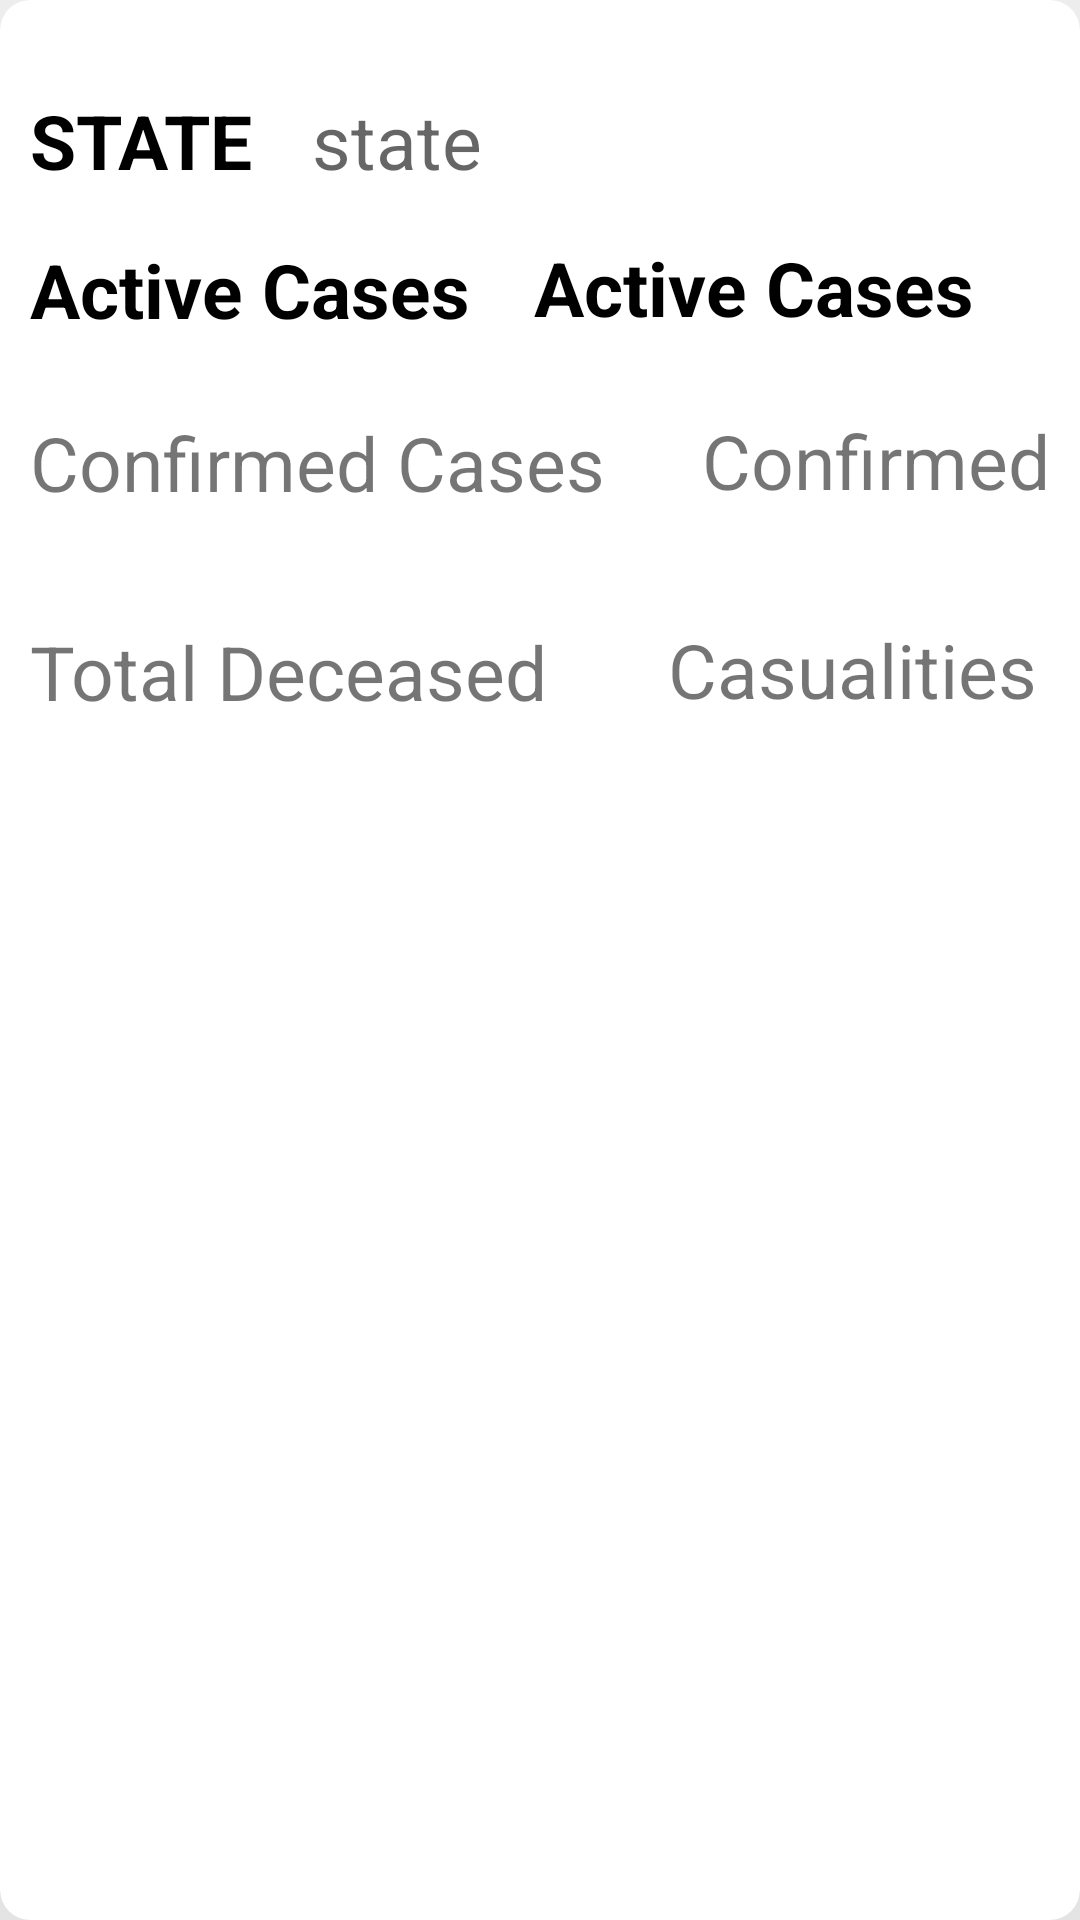

Produce the Android XML layout that renders to this screen, including the resource entries it uses.
<!-- AndroidManifest.xml: application theme Theme.CedCossCOVIDTracker -->
<!-- res/layout/myrow.xml -->
<?xml version="1.0" encoding="utf-8"?>
<androidx.cardview.widget.CardView
    xmlns:android="http://schemas.android.com/apk/res/android"
    xmlns:tools="http://schemas.android.com/tools"
    android:layout_width="350dp"
    android:layout_height="380dp"
    xmlns:app="http://schemas.android.com/apk/res-auto"
    android:id="@+id/myCard"
    android:layout_marginStart="30dp"
    android:layout_marginEnd="30dp"
    android:layout_marginLeft="15dp"
    android:layout_marginRight="15dp"
    app:cardCornerRadius="10sp"
    android:layout_marginTop="15dp"
    app:cardElevation="190dp">

    <androidx.constraintlayout.widget.ConstraintLayout
        android:layout_width="match_parent"
        android:layout_height="match_parent">

        <TextView
            android:id="@+id/mystate"
            android:layout_width="wrap_content"
            android:layout_height="wrap_content"
            android:layout_marginStart="10dp"
            android:layout_marginTop="30dp"
            android:text="@string/state"
            android:textColor="@color/black"
            android:textSize="25sp"
            android:textStyle="bold"
            app:layout_constraintStart_toStartOf="parent"
            app:layout_constraintTop_toTopOf="parent" />

        <TextView
            android:id="@+id/statename"
            android:layout_width="229dp"
            android:layout_height="37dp"
            android:layout_marginStart="20dp"
            android:layout_marginTop="30dp"
            android:hint="state"
            android:textColor="@color/black"
            android:textSize="25sp"
            app:layout_constraintStart_toEndOf="@id/mystate"
            app:layout_constraintTop_toTopOf="parent" />

        <TextView
            android:id="@+id/activeCases"
            android:layout_width="wrap_content"
            android:layout_height="wrap_content"
            android:layout_marginStart="10dp"
            android:layout_marginTop="16dp"
            android:text="Active Cases"
            android:textColor="@color/black"
            android:textSize="25sp"
            android:textStyle="bold"
            app:layout_constraintStart_toStartOf="parent"
            app:layout_constraintTop_toBottomOf="@+id/mystate" />

        <TextView
            android:id="@+id/active"
            android:layout_width="wrap_content"
            android:layout_height="wrap_content"
            android:layout_marginStart="168dp"
            android:layout_marginTop="12dp"
            android:text="Active Cases"
            android:textColor="@color/black"
            android:textSize="25sp"
            android:textStyle="bold"
            app:layout_constraintStart_toStartOf="@id/activeCases"
            app:layout_constraintTop_toBottomOf="@+id/statename" />

        <TextView
            android:id="@+id/confirmedCases"
            android:layout_width="wrap_content"
            android:layout_height="wrap_content"
            android:textSize="25sp"
            android:text="@string/confirmed_cases"
            android:layout_marginStart="10dp"
            android:layout_marginTop="24dp"
            app:layout_constraintStart_toStartOf="parent"
            app:layout_constraintTop_toBottomOf="@+id/activeCases" />

        <TextView
            android:id="@+id/recovered"
            android:layout_width="wrap_content"
            android:layout_height="wrap_content"
            android:layout_marginTop="24dp"
            android:layout_marginEnd="10dp"
            app:layout_constraintEnd_toEndOf="parent"
            android:textSize="25sp"
            android:text="Confirmed"
            app:layout_constraintTop_toBottomOf="@+id/active" />

        <TextView
            android:id="@+id/deceasedCases"
            android:layout_width="wrap_content"
            android:layout_height="wrap_content"
            android:textSize="25sp"
            android:text="Total Deceased"
            android:layout_marginStart="10dp"
            android:layout_marginTop="36dp"
            android:layout_marginEnd="10sp"
            app:layout_constraintStart_toStartOf="parent"
            app:layout_constraintTop_toBottomOf="@+id/confirmedCases" />

        <TextView
            android:id="@+id/casualty"
            android:layout_width="wrap_content"
            android:layout_height="wrap_content"
            android:layout_marginStart="40dp"
            android:layout_marginTop="36dp"
            android:text="@string/casualities"
            android:textSize="25sp"
            android:layout_marginEnd="10sp"
            app:layout_constraintStart_toEndOf="@+id/deceasedCases"
            app:layout_constraintTop_toBottomOf="@id/recovered" />

        <TextView
            android:id="@+id/dist"
            android:layout_width="match_parent"
            android:layout_height="wrap_content"
            app:layout_constraintTop_toBottomOf="@+id/casualty"
            android:layout_marginTop="40dp"
            android:layout_marginLeft="20dp"
            android:layout_marginRight="20dp"
            android:textSize="30dp"
            android:textStyle="bold"
            app:layout_constraintEnd_toEndOf="parent"
            app:layout_constraintStart_toStartOf="parent"
        />
    </androidx.constraintlayout.widget.ConstraintLayout>


</androidx.cardview.widget.CardView>
<!-- resources referenced by this layout -->
<resources>
  <string name="casualities">Casualities</string>
  <string name="confirmed_cases">Confirmed Cases</string>
  <string name="state">STATE</string>
  <style name="Theme.CedCossCOVIDTracker" parent="Theme.MaterialComponents.DayNight.NoActionBar">
          
          <item name="colorPrimary">@color/purple_500</item>
          <item name="colorPrimaryVariant">@color/purple_700</item>
          <item name="colorOnPrimary">@color/white</item>
          
          <item name="colorSecondary">@color/teal_200</item>
          <item name="colorSecondaryVariant">@color/teal_700</item>
          <item name="colorOnSecondary">@color/black</item>
          
          <item name="android:statusBarColor" tools:targetApi="l">?attr/colorPrimaryVariant</item>
          
      </style>
  <!-- not gathered from this repository: default colours our renderer supplied (Android Studio template values) -->
  <color name="purple_500">#FF6200EE</color>
  <color name="purple_700">#FF3700B3</color>
  <color name="teal_200">#FF03DAC5</color>
  <color name="teal_700">#FF018786</color>
  <color name="black">#FF000000</color>
  <color name="white">#FFFFFFFF</color>
</resources>
